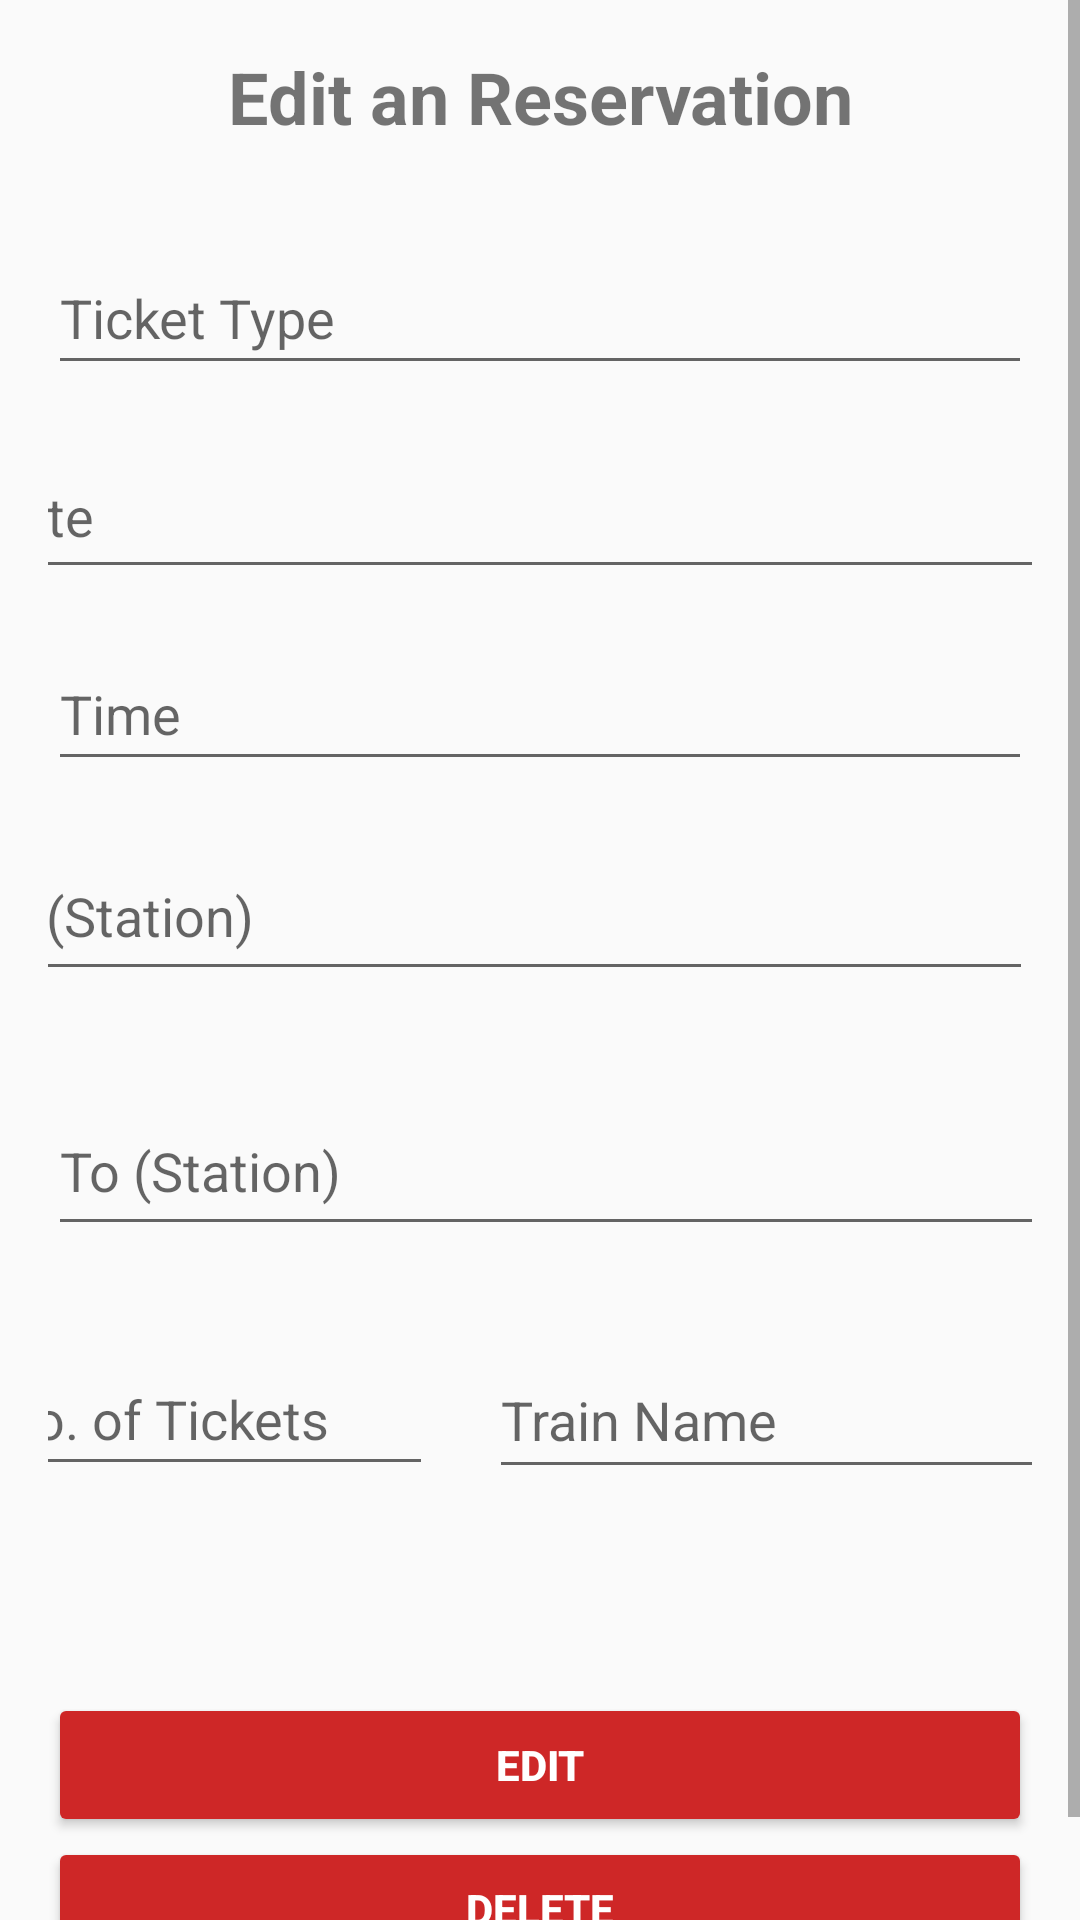

Here is an Android app screen rendered from its layout file. Give the layout XML and the strings, colors and styles it references.
<!-- AndroidManifest.xml: application theme Theme.Travel_geeks -->
<!-- res/layout/activity_edit_reservation.xml -->
<?xml version="1.0" encoding="utf-8"?>
<ScrollView
    xmlns:android="http://schemas.android.com/apk/res/android"
    xmlns:app="http://schemas.android.com/apk/res-auto"
    xmlns:tools="http://schemas.android.com/tools"
    android:layout_width="match_parent"
    android:layout_height="match_parent">

    <androidx.constraintlayout.widget.ConstraintLayout
        android:layout_width="match_parent"
        android:layout_height="wrap_content"
        android:padding="16dp">

        <TextView
            android:id="@+id/tvCreateAccount"
            android:layout_width="wrap_content"
            android:layout_height="wrap_content"
            android:text="Edit an Reservation"
            android:textAlignment="center"
            android:textSize="24sp"
            android:textStyle="bold"
            app:layout_constraintEnd_toEndOf="parent"
            app:layout_constraintStart_toStartOf="parent"
            app:layout_constraintTop_toTopOf="parent" />

        <EditText
            android:id="@+id/etTicketType"
            android:layout_width="0dp"
            android:layout_height="wrap_content"
            android:layout_marginTop="32dp"
            android:hint="Ticket Type"
            android:inputType="text"
            android:minHeight="48dp"
            app:layout_constraintEnd_toEndOf="parent"
            app:layout_constraintStart_toStartOf="parent"
            app:layout_constraintTop_toBottomOf="@+id/tvCreateAccount" />

        <EditText
            android:id="@+id/etDate"
            android:layout_width="380dp"
            android:layout_height="52dp"
            android:layout_marginTop="16dp"
            android:hint="Date"
            android:inputType="date"
            android:minHeight="48dp"
            app:layout_constraintBottom_toTopOf="@+id/etTime"
            app:layout_constraintEnd_toEndOf="parent"
            app:layout_constraintStart_toStartOf="parent"
            app:layout_constraintTop_toBottomOf="@+id/etTicketType" />


        <EditText
            android:id="@+id/etTime"
            android:layout_width="0dp"
            android:layout_height="wrap_content"
            android:layout_marginTop="16dp"
            android:layout_marginBottom="1dp"
            android:hint="Time"
            android:inputType="time"
            android:minHeight="48dp"
            app:layout_constraintBottom_toTopOf="@+id/etFromStation"
            app:layout_constraintEnd_toEndOf="parent"
            app:layout_constraintStart_toStartOf="parent"
            app:layout_constraintTop_toBottomOf="@+id/etDate"
            tools:ignore="MissingConstraints" />

        <EditText
            android:id="@+id/etFromStation"
            android:layout_width="379dp"
            android:layout_height="53dp"
            android:layout_marginStart="16dp"
            android:layout_marginTop="16dp"
            android:layout_marginBottom="16dp"
            android:hint="From (Station)"
            android:inputType="text"
            android:minHeight="48dp"
            app:layout_constraintBottom_toTopOf="@+id/etToStation"
            app:layout_constraintEnd_toEndOf="parent"
            app:layout_constraintHorizontal_bias="1.0"
            app:layout_constraintStart_toStartOf="parent"
            app:layout_constraintTop_toBottomOf="@+id/etTime" />

        <EditText
            android:id="@+id/etToStation"
            android:layout_width="382dp"
            android:layout_height="53dp"
            android:layout_marginTop="16dp"
            android:layout_marginEnd="17dp"
            android:layout_marginBottom="16dp"
            android:hint="To (Station)"
            android:inputType="text"
            android:minHeight="48dp"
            app:layout_constraintBottom_toTopOf="@+id/etTrainName"
            app:layout_constraintEnd_toEndOf="parent"
            app:layout_constraintHorizontal_bias="0.0"
            app:layout_constraintStart_toStartOf="parent"
            app:layout_constraintTop_toBottomOf="@+id/etFromStation" />

        <EditText
            android:id="@+id/etNoOfTickets"
            android:layout_width="150dp"
            android:layout_height="48dp"
            android:layout_marginStart="4dp"
            android:layout_marginTop="32dp"
            android:layout_marginEnd="19dp"
            android:layout_marginBottom="76dp"
            android:hint="No. of Tickets"
            android:inputType="number"
            android:minHeight="48dp"
            app:layout_constraintBottom_toTopOf="@+id/btnUpdate"
            app:layout_constraintEnd_toStartOf="@+id/etTrainName"
            app:layout_constraintStart_toStartOf="parent"
            app:layout_constraintTop_toBottomOf="@+id/etToStation"
            app:layout_constraintVertical_bias="0.0" />

        <EditText
            android:id="@+id/etTrainName"
            android:layout_width="207dp"
            android:layout_height="49dp"
            android:layout_marginTop="16dp"
            android:layout_marginBottom="76dp"
            android:hint="Train Name"
            android:inputType="text"
            android:minHeight="48dp"
            app:layout_constraintBottom_toTopOf="@+id/btnUpdate"
            app:layout_constraintEnd_toEndOf="parent"
            app:layout_constraintHorizontal_bias="1.0"
            app:layout_constraintStart_toEndOf="@+id/etNoOfTickets"
            app:layout_constraintTop_toBottomOf="@+id/etToStation" />

        <Button
            android:id="@+id/btnUpdate"
            android:layout_width="0dp"
            android:layout_height="wrap_content"
            android:layout_marginTop="68dp"
            android:backgroundTint="@color/red"
            android:text="EDIT"
            android:textColor="@color/white"
            android:textStyle="bold"
            app:layout_constraintEnd_toEndOf="parent"
            app:layout_constraintStart_toStartOf="parent"
            app:layout_constraintTop_toBottomOf="@+id/etTrainName" />

        <Button
            android:id="@+id/btnDelete"
            android:layout_width="0dp"
            android:layout_height="wrap_content"
            android:backgroundTint="@color/red"
            android:text="DELETE"
            android:textColor="@color/white"
            android:textStyle="bold"
            app:layout_constraintBottom_toBottomOf="parent"
            app:layout_constraintEnd_toEndOf="parent"
            app:layout_constraintHorizontal_bias="0.625"
            app:layout_constraintStart_toStartOf="parent"
            app:layout_constraintTop_toBottomOf="@+id/btnUpdate"
            app:layout_constraintVertical_bias="1.0" />

    </androidx.constraintlayout.widget.ConstraintLayout>
</ScrollView>
<!-- resources referenced by this layout -->
<resources>
  <color name="red">#CE2727</color>
  <color name="white">#FFFFFFFF</color>
  <style name="Theme.Travel_geeks" parent="android:Theme.Material.Light.NoActionBar" />
</resources>
